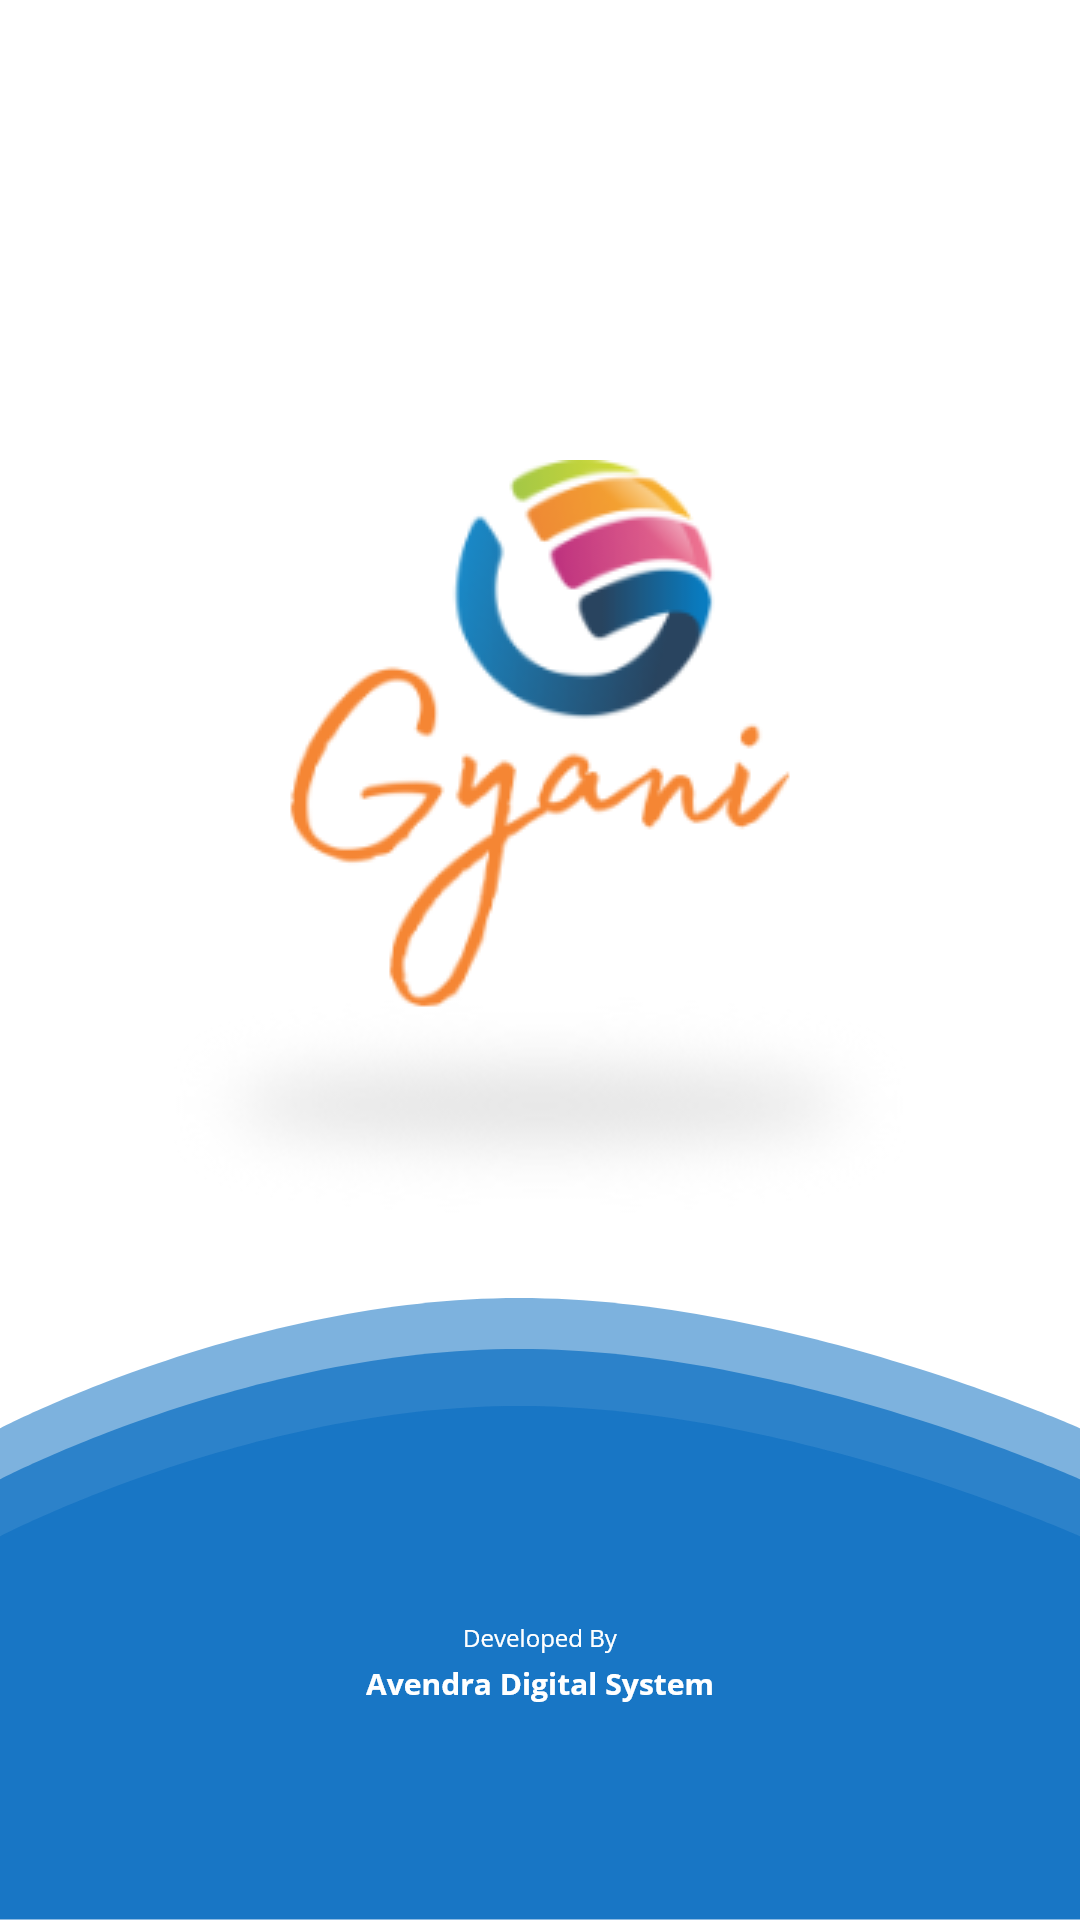

This screen was rendered from an Android layout file. Write that file and the resources it references.
<!-- AndroidManifest.xml: application theme Theme.Gyani -->
<!-- res/layout/activity_splash.xml -->
<?xml version="1.0" encoding="utf-8"?>
<androidx.constraintlayout.widget.ConstraintLayout xmlns:android="http://schemas.android.com/apk/res/android"
    xmlns:app="http://schemas.android.com/apk/res-auto"
    xmlns:tools="http://schemas.android.com/tools"
    android:layout_width="match_parent"
    android:layout_height="match_parent"
    tools:context=".SplashActivity">

    <ImageView
        android:layout_width="wrap_content"
        android:layout_height="wrap_content"
        app:layout_constraintBottom_toBottomOf="parent"
        app:layout_constraintLeft_toLeftOf="parent"
        app:layout_constraintRight_toRightOf="parent"
        app:layout_constraintTop_toTopOf="parent"
        android:src="@drawable/logo"
        app:layout_constraintVertical_bias="0.4"
        />

    <ImageView
        android:layout_width="match_parent"
        android:layout_height="wrap_content"
        android:background="@drawable/welcomebottombg"
        app:layout_constraintBottom_toBottomOf="parent"
        app:layout_constraintEnd_toEndOf="parent"
        app:layout_constraintHorizontal_bias="1"
        app:layout_constraintLeft_toLeftOf="parent"
        app:layout_constraintRight_toRightOf="parent"
        app:layout_constraintVertical_bias="1" />

</androidx.constraintlayout.widget.ConstraintLayout>
<!-- resources referenced by this layout -->
<resources>
  <!-- drawable logo: png bitmap (drawable, 33379 bytes) -->
  <!-- drawable welcomebottombg: png bitmap (drawable-hdpi, 13804 bytes) -->
  <style name="Theme.Gyani" parent="Theme.MaterialComponents.DayNight.DarkActionBar">
          
          <item name="colorPrimary">@color/purple_500</item>
          <item name="colorPrimaryVariant">@color/purple_700</item>
          <item name="colorOnPrimary">@color/white</item>
          
          <item name="colorSecondary">@color/teal_200</item>
          <item name="colorSecondaryVariant">@color/teal_700</item>
          <item name="colorOnSecondary">@color/black</item>
          
          <item name="android:statusBarColor" tools:targetApi="l">?attr/colorPrimaryVariant</item>
          
      </style>
  <color name="purple_500">#FF6200EE</color>
  <color name="purple_700">#FF3700B3</color>
  <color name="white">#FFFFFFFF</color>
  <color name="teal_200">#FF03DAC5</color>
  <color name="teal_700">#CBCDCD</color>
  <color name="black">#FF000000</color>
</resources>
